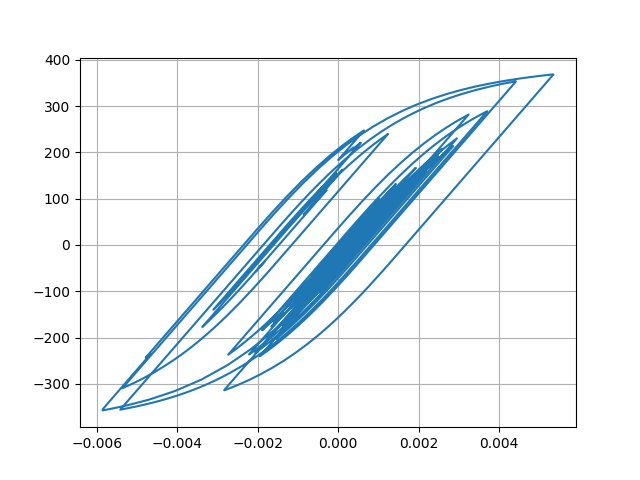

The table this chart was drawn from, first rows:
Desplacment, Force
0.0, 0.0
7.098893270267363e-06, 0.7099
2.1902695387607073e-05, 2.19
3.307695824359084e-05, 3.308
3.415580884818777e-05, 3.415
2.60902878624453e-05, 2.609
1.549291430705831e-05, 1.549
1.0085745802417617e-05, 1.008
1.3174564771402857e-05, 1.317
2.2536458085781864e-05, 2.254
3.262780850677829e-05, 3.263
3.7969261460560466e-05, 3.797
3.6399129482026224e-05, 3.64
3.0933007514232214e-05, 3.093
2.8759387041803457e-05, 2.876
3.552798919106714e-05, 3.553
5.144326638744062e-05, 5.144
7.1491866064194e-05, 7.148
8.873695207704552e-05, 8.872
9.764603567513985e-05, 9.762
9.545481584384265e-05, 9.543
8.488595380228621e-05, 8.486
7.223120302085874e-05, 7.221
6.326836032308871e-05, 6.325
5.93054393763589e-05, 5.928
5.820556781873614e-05, 5.818
5.8246614147000803e-05, 5.822
5.757754017719143e-05, 5.755
5.575053754860883e-05, 5.573
5.262363448190855e-05, 5.26
4.7344149597265984e-05, 4.732
4.0165168928887317e-05, 4.014
3.328572533090864e-05, 3.326
2.8039361397032692e-05, 2.802
2.256609855290008e-05, 2.254
1.3351776085750987e-05, 1.333
-4.078922743192499e-06, -0.4102
-3.0451927601092377e-05, -3.047
-6.144134763589031e-05, -6.146
-9.02658935279299e-05, -9.027
-0.0001104, -11.04
-0.0001202, -12.02
-0.0001233, -12.33
-0.000125, -12.5
-0.0001253, -12.53
-0.0001237, -12.37
-0.000121, -12.1
-0.0001207, -12.07
-0.0001318, -13.17
-0.0001575, -15.74
-0.0001924, -19.23
-0.0002257, -22.55
-0.0002468, -24.65
-0.0002536, -25.33
-0.0002551, -25.48
-0.000262, -26.16
-0.0002774, -27.69
-0.0002959, -29.54
-0.0003075, -30.69
-0.0003027, -30.2
... 2,941 more rows
